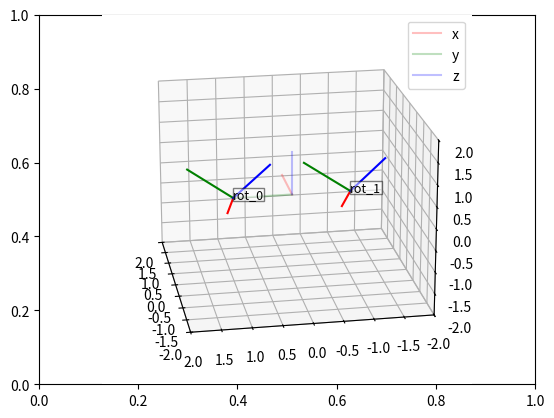

Recreate this plot in Python.
import numpy as np
import math 

# plot libraries
import matplotlib.pyplot as plt
from mpl_toolkits.mplot3d import Axes3D



class Rotations:
    def __init__(self, input, deg=False, order="xyz", extrinsic=True):
        """Consructor
        source for equations

        https://www.cs.utexas.edu/~theshark/courses/cs354/lectures/cs354-14.pdf

        :param input: [description]
        :type input: [type]
        :param deg: [description], defaults to False
        :type deg: bool, optional
        :param order: [description], defaults to "xyz"
        :type order: str, optional
        :param extrinsic: [description], defaults to True
        :type extrinsic: bool, optional
        """        

        assert isinstance(input,np.ndarray) , "Input not numpy array, input numpy array"
        if len(input.shape) == 2:
            self.rotation_matrix = input
            print("Rotation matrix is input")
        
        else:
            if deg:
                input = list(map(np.deg2rad, input))

            if order == "xyz":
                self.rotation_matrix = np.matmul(np.matmul(self.Rz(input[2]),self.Ry(input[1])),self.Rx(input[0])) if extrinsic else np.matmul(np.matmul(self.Rx(input[0]), self.Ry(input[1])),self.Rz(input[2]))
            elif order == "zyx":
                self.rotation_matrix = np.matmul(np.matmul(self.Rx(input[2]),self.Ry(input[1])),self.Rz(input[0])) if extrinsic else np.matmul(np.matmul(self.Rz(input[0]),self.Ry(input[1])),self.Rx(input[2]))
            else:
                print("Wrong order, provide in using 'xyz'")

    def Rx(self,phi):
        """[summary]

        :param phi: [description]
        :type phi: [type]
        :return: [description]
        :rtype: [type]
        """        
        return np.array([[1, 0, 0],
                     [0, np.cos(phi), -np.sin(phi)],
                     [0, np.sin(phi), np.cos(phi)]])

    def Ry(self,theta):
        """[summary]

        :param theta: [description]
        :type theta: [type]
        :return: [description]
        :rtype: [type]
        """        
        return np.array([[np.cos(theta), 0, np.sin(theta)],
                         [0, 1, 0],
                         [-np.sin(theta), 0, np.cos(theta)]])

    def Rz(self, psi):
        """[summary]

        :param psi: [description]
        :type psi: [type]
        :return: [description]
        :rtype: [type]
        """        
        return np.array([[np.cos(psi), -np.sin(psi), 0],
                 [np.sin(psi), np.cos(psi), 0],
                 [0, 0, 1]])
    
    def rotate(self,point):
        """[summary]

        :param point: [description]
        :type point: [type]
        :return: [description]
        :rtype: [type]
        """        
        assert isinstance(point, np.ndarray) , "Point not numpy array, input numpy array"
        return np.matmul(self.rotation_matrix, point.T) if (point.shape[1] == 3)  else np.matmul(self.rotation_matrix,point)


def plot_rotation_mats(ax, rotation_mat=None, translation=[0,0.05,0], names=["test"]):
    """[summary]

    :param ax: [description]
    :type ax: [type]
    :param rotation_mat: [description], defaults to None
    :type rotation_mat: [type], optional
    :param translation: [description], defaults to [0,0.05,0]
    :type translation: list, optional
    """    
    # origin- the axes you shall transform
    p1 =[1,0,0]
    p2 =[0,1,0]
    p3 =[0,0,1]
    p4 =[0,0,0]

    ax = plt.axes(projection='3d', azim=170, elev=20)
    ax.plot([p4[0],p1[0]],[p4[1],p1[1]],[p4[2],p1[2]], alpha=0.25, color="r")
    ax.plot([p4[0],p2[0]],[p4[1],p2[1]],[p4[2],p2[2]], alpha=0.25, color="g")
    ax.plot([p4[0],p3[0]],[p4[1],p3[1]],[p4[2],p3[2]], alpha=0.25, color="b")
    ax.set_xlim(-2,2)
    ax.set_ylim(-2,2)
    ax.set_zlim(-2,2)

    if isinstance(rotation_mat, Rotations):
        p4 = translation

        p1 =  (rotation_mat.rotate(np.array([[1,0,0]]).T) + np.array([translation]).T).T[0]
        p2 =  (rotation_mat.rotate(np.array([[0,1,0]]).T) + np.array([translation]).T).T[0]
        p3 =  (rotation_mat.rotate(np.array([[0,0,1]]).T) + np.array([translation]).T).T[0]

        ax.plot([p4[0],p1[0]],[p4[1],p1[1]],[p4[2],p1[2]], color="r")
        ax.plot([p4[0],p2[0]],[p4[1],p2[1]],[p4[2],p2[2]], color="g")
        ax.plot([p4[0],p3[0]],[p4[1],p3[1]],[p4[2],p3[2]], color="b")

    elif isinstance(rotation_mat, list):

        assert len(rotation_mat) == len(translation), 'Mismatch of translation vector for rotation'
        if  len(rotation_mat) != len(names):
            names=["".join(["rot_",str(i)]) for i in range(len(rotation_mat))]

        for i,rotation in enumerate(rotation_mat):
            p4 = translation[i]

            p1 =  (rotation.rotate(np.array([[1,0,0]]).T) + np.array([p4]).T).T[0]
            p2 =  (rotation.rotate(np.array([[0,1,0]]).T) + np.array([p4]).T).T[0]
            p3 =  (rotation.rotate(np.array([[0,0,1]]).T) + np.array([p4]).T).T[0]

            ax.plot([p4[0],p1[0]],[p4[1],p1[1]],[p4[2],p1[2]], color="r")
            ax.plot([p4[0],p2[0]],[p4[1],p2[1]],[p4[2],p2[2]], color="g")
            ax.plot([p4[0],p3[0]],[p4[1],p3[1]],[p4[2],p3[2]], color="b")
            ax.text(p4[0],p4[1],p4[2],names[i], fontsize=9,bbox=dict(facecolor="white", alpha=0.5, pad=0.1))

    else:
        p4 = translation

        p1 = (np.matmul(np.array(rotation_mat), np.array([[1,0,0]]).T) + np.array([translation]).T).T[0]
        p2 =  (np.matmul(np.array(rotation_mat), np.array([[0,1,0]]).T) + np.array([translation]).T).T[0]
        p3 =  (np.matmul(np.array(rotation_mat), np.array([[0,0,1]]).T) + np.array([translation]).T).T[0]

        ax.plot([p4[0],p1[0]],[p4[1],p1[1]],[p4[2],p1[2]], color="r")
        ax.plot([p4[0],p2[0]],[p4[1],p2[1]],[p4[2],p2[2]], color="g")
        ax.plot([p4[0],p3[0]],[p4[1],p3[1]],[p4[2],p3[2]], color="b")
    ax.legend(["x","y","z"])


if __name__== "__main__":

    r1 = Rotations(np.array([45.0, 45.0,0.0]), deg=True)
    r2 = Rotations(np.array([45.0, 45.0,0.0]), deg=True)
    fig, ax = plt.subplots(1)
    plot_rotation_mats(ax, [r1,r2],[[0,1,0],[0,-1,0]])
    plt.show()



        